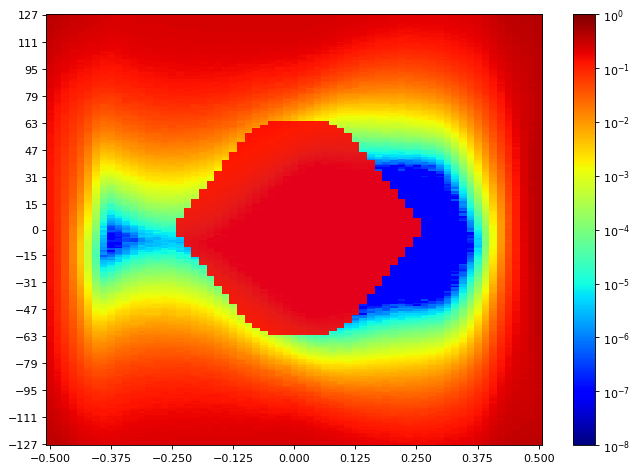

Source data for this figure (header and first rows):
SW Version, 2020.2.2
Date and Time Started, 2022-Jun-08 20:44:14
Date and Time Ended, 2022-Jun-08 20:44:59
Scan Name, Scan 203
Link Settings, 
Reset RX After Applying Settings, false
Open Area, 2035
Horizontal Opening, 31
Horizontal Percentage, 47.69
Vertical Opening, 78
Vertical Percentage, 30.20
Dwell, BER
Dwell BER, 1e-5
Dwell Time, 0
Horizontal Increment, 1
Horizontal Range, -0.500 UI to 0.500 UI
Vertical Increment, 1
Vertical Range, 100%
Misc Info, ELF Version: 0x0009 SVN: 16356
Scan Start
2d statistical, -32, -31, -30, -29, -28, -27, -26, -25, -24, -23, -22, -21, -20, -19, -18, -17, -16, -15, -14, -13, -12, -11, -10
127, 0.3832, 0.358, 0.3317, 0.3122, 0.297, 0.2781, 0.2698, 0.2591, 0.2488, 0.2442, 0.2401, 0.2401, 0.2424, 0.2429, 0.2431, 0.2444, 0.2429, 0.2437, 0.2454, 0.2456, 0.2454, 0.2478, 0.245
126, 0.3727, 0.3513, 0.3349, 0.3061, 0.2932, 0.2749, 0.2665, 0.255, 0.2437, 0.2411, 0.2398, 0.2391, 0.2394, 0.2421, 0.2416, 0.244, 0.2441, 0.245, 0.2445, 0.2457, 0.246, 0.2462, 0.2466
125, 0.3779, 0.3519, 0.3303, 0.3043, 0.2901, 0.2693, 0.2684, 0.2542, 0.2427, 0.2365, 0.2369, 0.2362, 0.2391, 0.2419, 0.2428, 0.2407, 0.244, 0.2428, 0.2453, 0.2453, 0.2466, 0.2445, 0.2459
124, 0.3638, 0.3495, 0.3215, 0.303, 0.2811, 0.2704, 0.2573, 0.2494, 0.2409, 0.237, 0.2358, 0.2355, 0.2402, 0.2376, 0.2397, 0.2424, 0.2434, 0.2432, 0.2425, 0.2428, 0.2419, 0.2454, 0.2447
123, 0.3687, 0.3218, 0.3218, 0.2996, 0.2827, 0.2634, 0.255, 0.2462, 0.2362, 0.2327, 0.233, 0.2358, 0.2392, 0.2387, 0.2421, 0.2402, 0.2405, 0.2421, 0.2422, 0.2425, 0.2444, 0.2444, 0.2432
122, 0.3641, 0.3371, 0.3146, 0.2938, 0.2747, 0.2629, 0.257, 0.2447, 0.2326, 0.2331, 0.2338, 0.2342, 0.2383, 0.2372, 0.2404, 0.2395, 0.2415, 0.2444, 0.2419, 0.2422, 0.2422, 0.2434, 0.2421
121, 0.3587, 0.3335, 0.3115, 0.2876, 0.2716, 0.2629, 0.2528, 0.2359, 0.2315, 0.227, 0.2272, 0.2331, 0.2347, 0.2354, 0.2368, 0.2355, 0.2386, 0.2427, 0.2398, 0.2391, 0.2409, 0.2418, 0.2425
120, 0.3555, 0.3317, 0.3103, 0.2804, 0.2651, 0.2562, 0.2444, 0.2379, 0.2269, 0.2254, 0.2248, 0.2305, 0.2317, 0.2355, 0.2337, 0.2365, 0.2373, 0.2387, 0.2383, 0.2411, 0.2388, 0.2402, 0.2429
119, 0.3504, 0.3306, 0.3032, 0.2777, 0.2665, 0.2519, 0.2414, 0.2331, 0.2273, 0.221, 0.2236, 0.229, 0.2299, 0.2347, 0.2326, 0.2361, 0.2366, 0.2376, 0.2379, 0.2407, 0.2397, 0.2397, 0.2405
118, 0.3474, 0.3264, 0.2994, 0.2796, 0.2617, 0.2481, 0.2395, 0.2305, 0.2249, 0.2213, 0.2244, 0.2253, 0.2308, 0.231, 0.2329, 0.2317, 0.2317, 0.2374, 0.2368, 0.235, 0.238, 0.2392, 0.2392
117, 0.341, 0.3127, 0.2917, 0.2655, 0.2554, 0.2442, 0.2345, 0.2274, 0.2196, 0.2185, 0.2226, 0.2227, 0.2292, 0.2295, 0.23, 0.2334, 0.231, 0.2338, 0.2338, 0.2346, 0.2373, 0.237, 0.2391
116, 0.3402, 0.3115, 0.2802, 0.2655, 0.2479, 0.2384, 0.2314, 0.2244, 0.2126, 0.2146, 0.2182, 0.2209, 0.2221, 0.2292, 0.2309, 0.2317, 0.2323, 0.2309, 0.2329, 0.2346, 0.2358, 0.2361, 0.2374
115, 0.324, 0.311, 0.2833, 0.2584, 0.2473, 0.2327, 0.2226, 0.2146, 0.2105, 0.2103, 0.2139, 0.2204, 0.2221, 0.2239, 0.226, 0.2296, 0.2281, 0.2306, 0.2296, 0.2305, 0.2318, 0.2314, 0.2341
114, 0.3256, 0.3043, 0.2718, 0.2563, 0.2373, 0.2327, 0.2243, 0.2148, 0.2038, 0.2078, 0.2122, 0.2189, 0.2208, 0.2235, 0.2255, 0.2273, 0.2254, 0.2283, 0.2268, 0.2313, 0.2296, 0.2321, 0.2302
113, 0.3243, 0.2966, 0.2674, 0.2507, 0.237, 0.2248, 0.2188, 0.2117, 0.2066, 0.206, 0.2038, 0.2107, 0.2174, 0.2227, 0.2199, 0.2249, 0.2252, 0.2241, 0.2274, 0.2279, 0.2299, 0.23, 0.2317
112, 0.3163, 0.2884, 0.267, 0.2475, 0.2343, 0.2215, 0.2083, 0.2079, 0.1979, 0.1968, 0.205, 0.2079, 0.2183, 0.2169, 0.2225, 0.219, 0.2196, 0.2265, 0.2249, 0.2252, 0.2264, 0.23, 0.2248
111, 0.3134, 0.286, 0.2565, 0.2401, 0.2346, 0.2201, 0.208, 0.2018, 0.1925, 0.1926, 0.2031, 0.2098, 0.2094, 0.2171, 0.2189, 0.2199, 0.2222, 0.222, 0.2202, 0.2225, 0.2222, 0.227, 0.2292
110, 0.3054, 0.2872, 0.2517, 0.2335, 0.2319, 0.2105, 0.2013, 0.1993, 0.1899, 0.195, 0.202, 0.2037, 0.2109, 0.2147, 0.2167, 0.2163, 0.2175, 0.22, 0.2179, 0.2232, 0.221, 0.2255, 0.2215
109, 0.3077, 0.2781, 0.249, 0.2323, 0.2225, 0.2051, 0.2003, 0.1947, 0.189, 0.1909, 0.1961, 0.1998, 0.2073, 0.2112, 0.2089, 0.2138, 0.2153, 0.2163, 0.2156, 0.2204, 0.221, 0.2225, 0.2176
108, 0.301, 0.2773, 0.2394, 0.2246, 0.2155, 0.2041, 0.1958, 0.1828, 0.1865, 0.1824, 0.1946, 0.1999, 0.2049, 0.2061, 0.2119, 0.2097, 0.2144, 0.2158, 0.216, 0.2124, 0.2152, 0.2149, 0.2203
107, 0.2955, 0.2682, 0.2402, 0.2259, 0.2089, 0.1999, 0.1925, 0.1788, 0.178, 0.184, 0.1893, 0.1938, 0.1994, 0.2048, 0.2081, 0.2104, 0.2056, 0.2058, 0.2117, 0.2088, 0.2158, 0.2115, 0.2173
106, 0.2878, 0.2631, 0.2366, 0.2151, 0.2053, 0.1926, 0.1919, 0.1781, 0.1787, 0.1751, 0.1814, 0.195, 0.198, 0.2018, 0.2059, 0.1996, 0.2022, 0.2098, 0.2079, 0.2059, 0.2079, 0.2127, 0.215
105, 0.2874, 0.256, 0.2264, 0.2024, 0.1956, 0.1834, 0.1803, 0.1722, 0.1725, 0.1758, 0.181, 0.1952, 0.1937, 0.1995, 0.2011, 0.202, 0.1971, 0.2056, 0.2058, 0.204, 0.2092, 0.2102, 0.2079
104, 0.2804, 0.2597, 0.2244, 0.2048, 0.1964, 0.1803, 0.1797, 0.1642, 0.1599, 0.1724, 0.1782, 0.1852, 0.1908, 0.1953, 0.1911, 0.2006, 0.201, 0.2051, 0.2006, 0.2044, 0.2069, 0.2007, 0.2064
103, 0.2781, 0.2444, 0.2203, 0.2036, 0.1873, 0.1749, 0.1722, 0.1658, 0.1617, 0.1677, 0.1756, 0.1808, 0.1849, 0.1911, 0.195, 0.1964, 0.195, 0.1987, 0.1969, 0.2019, 0.201, 0.1991, 0.2034
102, 0.2775, 0.2387, 0.2201, 0.1931, 0.18, 0.1785, 0.1611, 0.155, 0.1506, 0.165, 0.1706, 0.1783, 0.1826, 0.1875, 0.1888, 0.1933, 0.1953, 0.1973, 0.1968, 0.1974, 0.1999, 0.1981, 0.2002
101, 0.2713, 0.2369, 0.2069, 0.1943, 0.182, 0.167, 0.1606, 0.151, 0.15, 0.1585, 0.166, 0.1706, 0.1791, 0.1787, 0.1811, 0.1862, 0.1923, 0.1943, 0.1941, 0.1899, 0.1925, 0.1933, 0.1951
100, 0.2693, 0.2282, 0.2074, 0.1858, 0.1766, 0.1686, 0.16, 0.1516, 0.1531, 0.1508, 0.1626, 0.1688, 0.1764, 0.1803, 0.1824, 0.1786, 0.1874, 0.1875, 0.1877, 0.1856, 0.1894, 0.1924, 0.1835
99, 0.2634, 0.2319, 0.2025, 0.1794, 0.1646, 0.1632, 0.1506, 0.143, 0.1448, 0.1501, 0.1529, 0.1627, 0.167, 0.169, 0.1796, 0.1833, 0.1838, 0.1848, 0.1849, 0.183, 0.187, 0.1899, 0.1856
98, 0.2601, 0.2283, 0.1995, 0.1799, 0.1688, 0.1572, 0.1482, 0.142, 0.1417, 0.1468, 0.1504, 0.1581, 0.1679, 0.1697, 0.1769, 0.1722, 0.1725, 0.1788, 0.1831, 0.1852, 0.1777, 0.1858, 0.1778
97, 0.2516, 0.2193, 0.1949, 0.169, 0.1609, 0.155, 0.1444, 0.136, 0.1378, 0.1411, 0.1467, 0.1569, 0.1602, 0.1698, 0.1719, 0.1723, 0.1762, 0.176, 0.1795, 0.1789, 0.1801, 0.18, 0.1688
96, 0.2454, 0.2206, 0.1923, 0.1702, 0.156, 0.151, 0.1374, 0.1305, 0.1329, 0.131, 0.145, 0.1438, 0.1546, 0.1637, 0.1686, 0.1606, 0.1661, 0.1726, 0.1727, 0.1762, 0.1762, 0.1753, 0.174
95, 0.2427, 0.2151, 0.1875, 0.1655, 0.1566, 0.1469, 0.1365, 0.1302, 0.129, 0.1286, 0.1358, 0.1486, 0.154, 0.152, 0.1651, 0.1597, 0.1693, 0.1705, 0.1679, 0.1697, 0.1731, 0.1616, 0.1666
94, 0.2387, 0.2077, 0.1793, 0.1618, 0.1504, 0.1364, 0.1317, 0.1248, 0.1213, 0.1311, 0.1365, 0.1431, 0.1501, 0.1563, 0.1578, 0.1553, 0.1575, 0.166, 0.1666, 0.1588, 0.1661, 0.1695, 0.166
93, 0.2341, 0.2092, 0.1783, 0.1593, 0.1448, 0.1369, 0.125, 0.115, 0.1193, 0.1261, 0.1343, 0.1329, 0.145, 0.1504, 0.1572, 0.1606, 0.1597, 0.1611, 0.1616, 0.1657, 0.1591, 0.1616, 0.1549
92, 0.2291, 0.2063, 0.1725, 0.1593, 0.1426, 0.1348, 0.1223, 0.1168, 0.109, 0.1173, 0.1306, 0.13, 0.1399, 0.1426, 0.1515, 0.1474, 0.1584, 0.1513, 0.1596, 0.1553, 0.1605, 0.1571, 0.1497
91, 0.2277, 0.1979, 0.1649, 0.1516, 0.1371, 0.1314, 0.1197, 0.1134, 0.1135, 0.1195, 0.1206, 0.126, 0.1374, 0.1423, 0.1479, 0.1462, 0.1551, 0.1537, 0.1544, 0.1558, 0.148, 0.1528, 0.1514
90, 0.2272, 0.1989, 0.1638, 0.1447, 0.1345, 0.1262, 0.1131, 0.1051, 0.1078, 0.1154, 0.1151, 0.1265, 0.1352, 0.1363, 0.1456, 0.1461, 0.1474, 0.1494, 0.1505, 0.1535, 0.1474, 0.1487, 0.1478
89, 0.2232, 0.188, 0.1599, 0.1452, 0.1307, 0.1213, 0.1069, 0.1049, 0.101, 0.1123, 0.1186, 0.1163, 0.1297, 0.1347, 0.1335, 0.1395, 0.1448, 0.1486, 0.1457, 0.1494, 0.1471, 0.1469, 0.1425
88, 0.2187, 0.1846, 0.1618, 0.138, 0.1293, 0.1196, 0.1088, 0.1003, 0.09853, 0.1037, 0.1132, 0.1174, 0.1261, 0.1309, 0.131, 0.1353, 0.1399, 0.1428, 0.1361, 0.1409, 0.1379, 0.143, 0.1379
... 216 more rows
